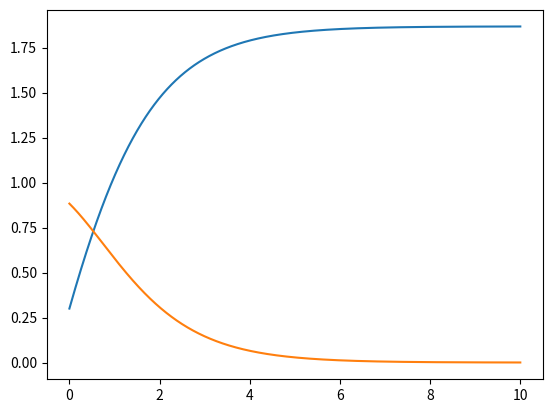

Reproduce this figure in Python.
import numpy as np
from scipy.integrate import odeint
import matplotlib.pyplot as plt

C_in = 5.5
V = 100
k = 0.18
F = lambda t: 17.3
C0 = 0.3

def dC_dt(C, t):
    return F(t)/V * (C_in - C) - k*C*C

t = np.linspace(0, 10, 10001)
C = odeint(dC_dt, C0, t)[:,0]

# Many options
ind = np.where(C >= 1.0)[0][0]

print('t = {:.2f}, C = {:e}'.format(t[ind], C[ind]))

Cp = dC_dt(C, t)
mask = Cp < 0.01
t2 = t[mask][0]
C2 = C[mask][0]
print('t = {:.2f}, C = {:e}, dC/dt = {:e}'.format(t2, C2, dC_dt(C2, t2)))

plt.plot(t, C, t, Cp)
plt.show()
